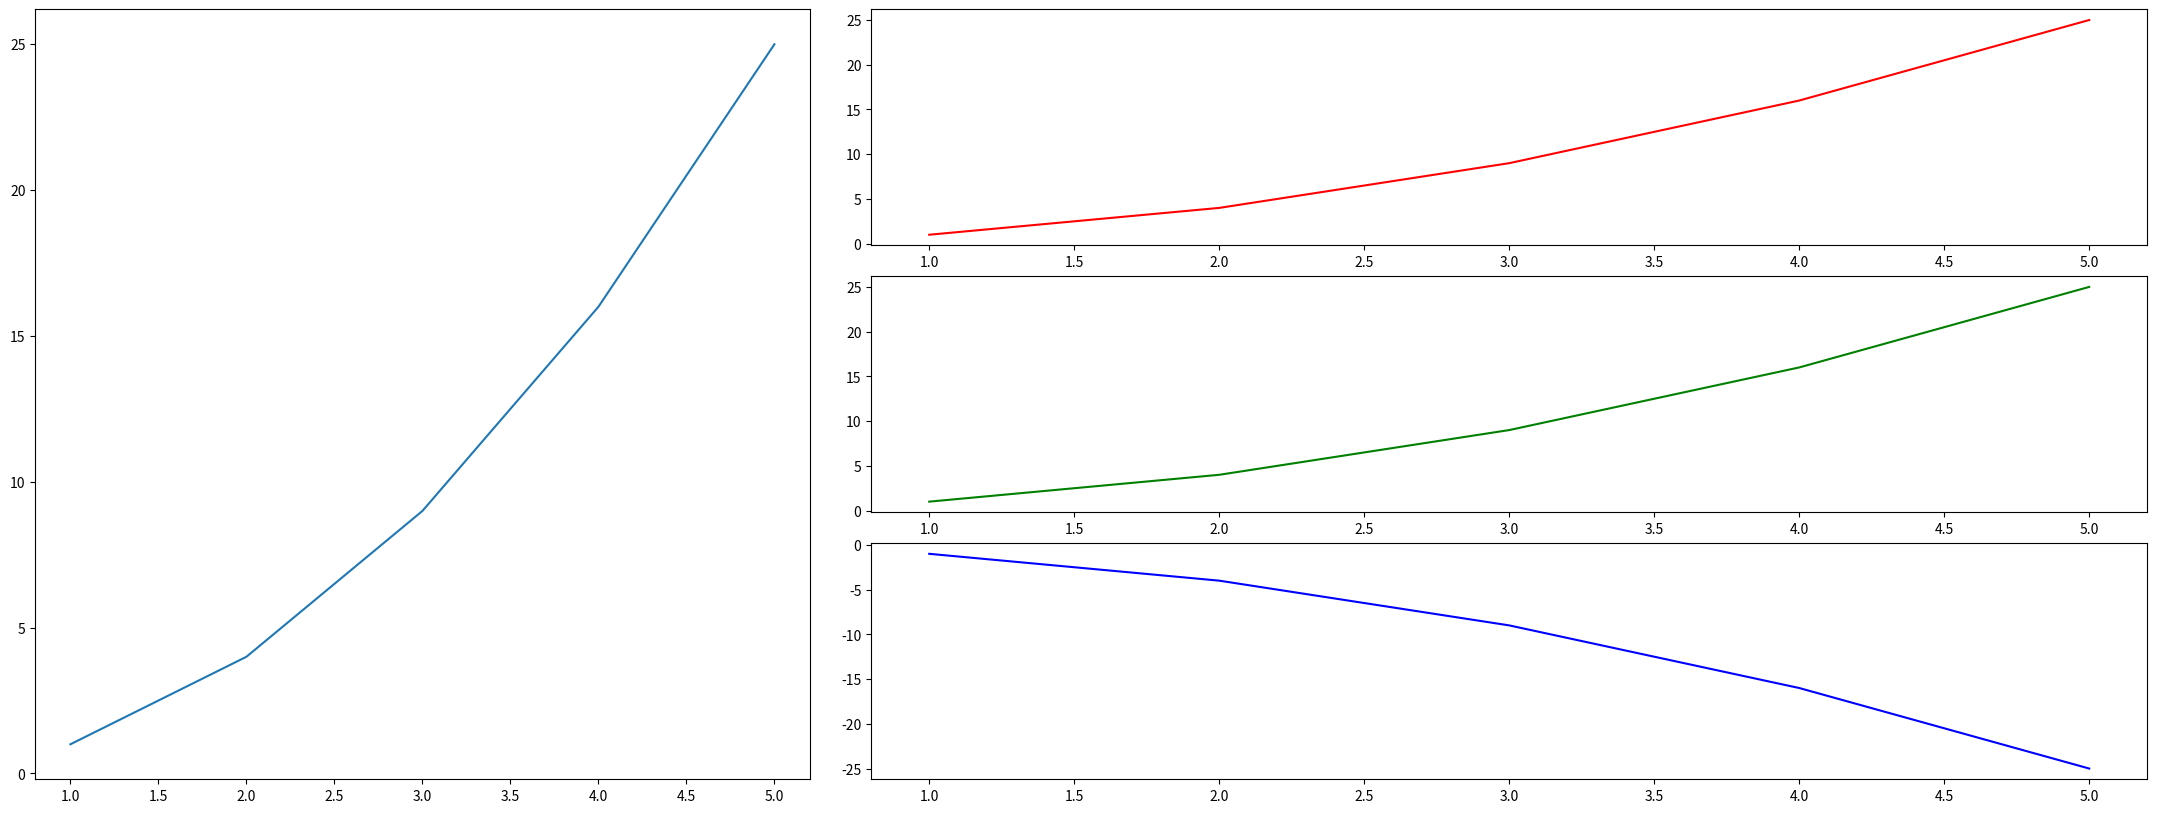

Reproduce this figure in Python.
import matplotlib.pyplot as plt
import numpy as np
import matplotlib.pyplot as plt
from mpl_toolkits.axes_grid1.inset_locator import inset_axes
import matplotlib.gridspec as gridspec


def display_route(info, route):
    # prepare data
    location_x = [city_info[1] for city_info in info.cities]
    location_y = [city_info[2] for city_info in info.cities]
    # city node
    plt.scatter(location_x, location_y)
    # route
    # city_id had minus 1
    record_x = []
    record_y = []
    for city_id in route:
        city_info = info.cities[city_id]
        record_x.append(city_info[1])
        record_y.append(city_info[2])
    record_x.append(info.cities[0][1])
    record_y.append(info.cities[0][2])
    plt.plot(record_x, record_y, color='red')
    plt.show()

def abc():
    import matplotlib.pyplot as plt
    import numpy as np

    # 假设数据
    cities = np.array([[0, 0], [1, 3], [4, 3], [6, 1], [3, 0], [1, 1]])
    tour = [0, 1, 2, 3, 4, 5, 0]  # 旅行商的路线
    items = [
        {'city': 1, 'weight': 2, 'value': 3, 'selected': 1},
        {'city': 2, 'weight': 3, 'value': 4, 'selected': 1},
        {'city': 3, 'weight': 4, 'value': 8, 'selected': 0},
        {'city': 4, 'weight': 5, 'value': 8, 'selected': 0},
        {'city': 5, 'weight': 9, 'value': 10, 'selected': 1},
    ]
    capacity = 15

    # 计算每个城市的背包状态
    city_weights = np.zeros(len(cities))
    city_values = np.zeros(len(cities))
    for item in items:
        if item['selected']:
            city_weights[item['city']] += item['weight']
            city_values[item['city']] += item['value']

    # 创建图形
    fig, (ax1, ax2) = plt.subplots(1, 2, figsize=(14, 7))

    # 绘制旅行商路线图
    ax1.plot(cities[tour, 0], cities[tour, 1], 'o-', label='Tour')
    for i, city in enumerate(cities):
        ax1.text(city[0], city[1], f'City {i}', ha='right')

    ax1.set_title('Traveling Salesman Tour')
    ax1.set_xlabel('X Coordinate')
    ax1.set_ylabel('Y Coordinate')
    ax1.legend()

    # 绘制背包状态图
    index = np.arange(len(cities))
    bar_width = 0.35

    bars1 = ax2.bar(index, city_weights, bar_width, label='Weights')
    bars2 = ax2.bar(index + bar_width, city_values, bar_width, label='Values')

    ax2.set_title('Knapsack Status at Each City')
    ax2.set_xlabel('City Index')
    ax2.set_ylabel('Weight / Value')
    ax2.set_xticks(index + bar_width / 2)
    ax2.set_xticklabels([f'City {i}' for i in range(len(cities))])
    ax2.legend()

    # 添加背包总容量信息
    total_weight = sum(item['weight'] for item in items if item['selected'])
    total_value = sum(item['value'] for item in items if item['selected'])
    ax2.text(0.95, 0.95, f'Total Weight: {total_weight}\nTotal Value: {total_value}\nCapacity: {capacity}',
             transform=ax2.transAxes, ha='right', va='top', bbox=dict(facecolor='white', alpha=0.5))

    plt.tight_layout()
    plt.show()


def efg():
    import matplotlib.pyplot as plt

    # 假设数据
    class Info:
        def __init__(self, cities):
            self.cities = cities

    class CurrentBest:
        def __init__(self, route):
            self.route = route

    # 假设数据
    cities = {0: (0, 0, 0), 1: (1, 1, 3), 2: (2, 4, 3), 3: (3, 6, 1), 4: (4, 3, 0), 5: (5, 1, 1)}
    node_xs = [0, 1, 4, 6, 3, 1]
    node_ys = [0, 3, 3, 1, 0, 1]
    current_best = CurrentBest([0, 1, 2, 3, 4, 5])
    info = Info(cities)

    fig, ax1 = plt.subplots(figsize=(10, 6))

    # 绘制城市
    ax1.scatter(node_xs, node_ys, color='blue', label='City')

    # 准备路线
    route_x = [info.cities[xx][1] for xx in current_best.route] + [info.cities[current_best.route[0]][1]]
    route_y = [info.cities[yy][2] for yy in current_best.route] + [info.cities[current_best.route[0]][2]]

    # 绘制路线
    ax1.plot(route_x, route_y, 'o-', color='red', label='Tour')

    # 添加城市编号标签
    for i, (x, y) in enumerate(zip(node_xs, node_ys)):
        ax1.text(x, y, f'{i}', fontsize=12, ha='right')

    ax1.set_title('Traveling Salesman Tour')
    ax1.set_xlabel('X Coordinate')
    ax1.set_ylabel('Y Coordinate')
    ax1.legend()

    plt.tight_layout()
    plt.show()

def etc():
    # 创建图形对象
    fig = plt.figure(figsize=(22, 10))
    gs = gridspec.GridSpec(1, 2, width_ratios=[1, 1], wspace=0.5, left=0.02)

    # 创建子图
    ax_main = plt.subplot(gs[0])
    ax_main.plot([1, 2, 3, 4, 5], [1, 4, 9, 16, 25])
    # ax_main.legend()

    gs_sub = gridspec.GridSpec(3, 1, height_ratios=[1, 1, 1], hspace=0.13, left=0.4, right=0.98)
    ax_sub1 = plt.subplot(gs_sub[0])
    ax_sub1.plot([1, 2, 3, 4, 5], [1, 4, 9, 16, 25], color='red')


    ax_sub2 = plt.subplot(gs_sub[1])
    ax_sub2.plot([1, 2, 3, 4, 5], [1, 4, 9, 16, 25], color='green')


    ax_sub3 = plt.subplot(gs_sub[2])
    ax_sub3.plot([1, 2, 3, 4, 5], [-1, -4, -9, -16, -25], color='blue')


    plt.show()

if __name__ == '__main__':
    etc()